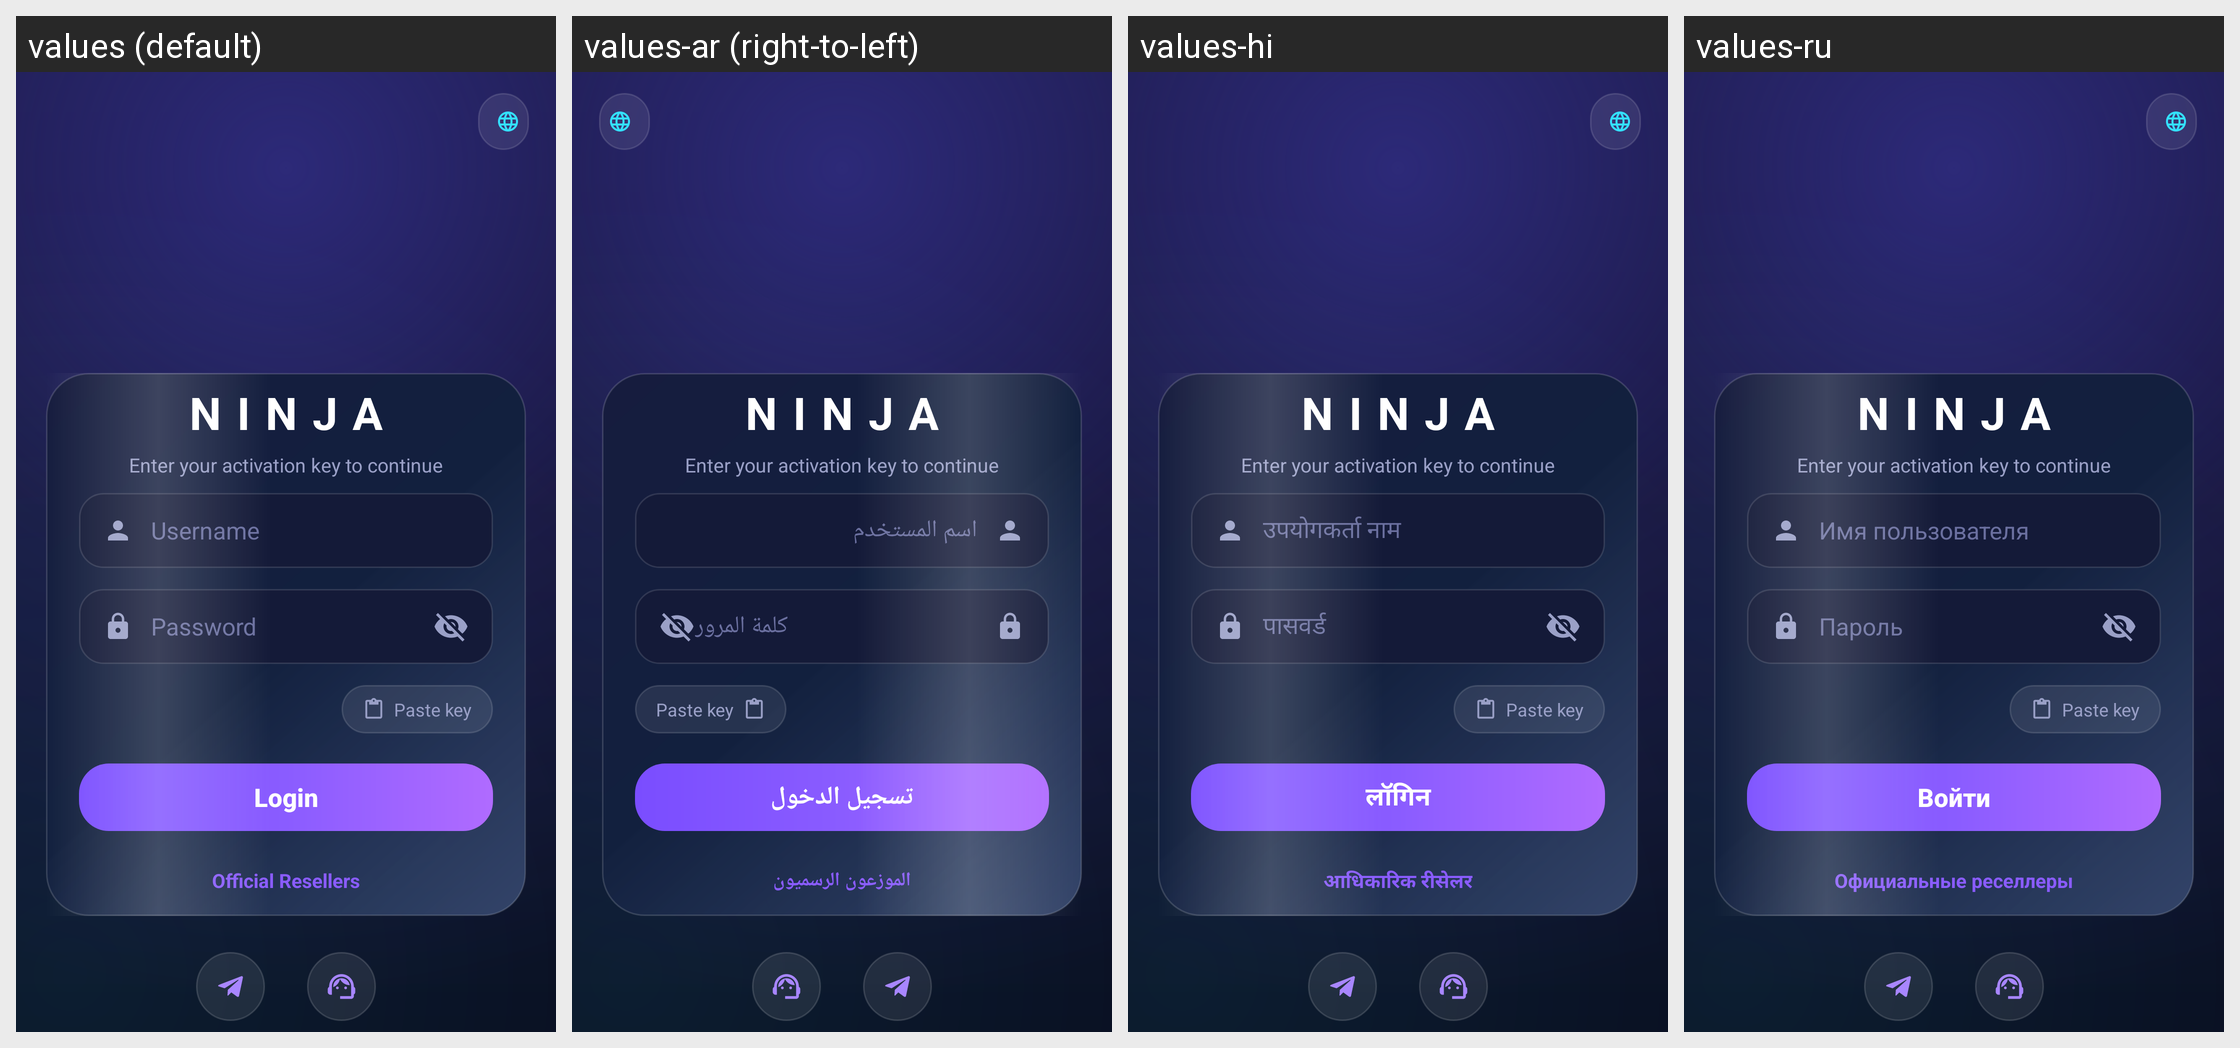

Here is an Android app screen in its default locale and in the app's own translations. Write out the translated-string differences for the strings that appear on this screen.
Android screen res/layout/fragment_login.xml rendered under 4 locales, left to right: values (default), values-ar (right-to-left), values-hi, values-ru. Device: Nexus 5 (rendered at 1080×1920; each locale shown at half size, 540×960, under a caption strip naming it); theme Theme.AppMain.
Other locales in the repository, not shown: values-ckb, values-kk, values-ky, values-pa, values-pt-rBR, values-tr, values-zh-rCN, values-zh-rTW.
Strings drawn on this screen, with the default value and each locale's value (text and hints the layout hard-codes, and strings that could not be matched under every locale, appear in the picture but are not listed):

wordmark_ninja
  values: NINJA
  values-ar: NINJA  [not translated; the default value is used]
  values-hi: NINJA  [not translated; the default value is used]
  values-ru: NINJA  [not translated; the default value is used]

login_welcome_sub
  values: Enter your activation key to continue
  values-ar: Enter your activation key to continue  [not translated; the default value is used]
  values-hi: Enter your activation key to continue  [not translated; the default value is used]
  values-ru: Enter your activation key to continue  [not translated; the default value is used]

username_hint
  values: Username
  values-ar: اسم المستخدم
  values-hi: उपयोगकर्ता नाम
  values-ru: Имя пользователя

password_hint
  values: Password
  values-ar: كلمة المرور
  values-hi: पासवर्ड
  values-ru: Пароль

paste_key
  values: Paste key
  values-ar: Paste key  [not translated; the default value is used]
  values-hi: Paste key  [not translated; the default value is used]
  values-ru: Paste key  [not translated; the default value is used]

login
  values: Login
  values-ar: تسجيل الدخول
  values-hi: लॉगिन
  values-ru: Войти

find_reseller
  values: Official Resellers
  values-ar: الموزعون الرسميون
  values-hi: आधिकारिक रीसेलर
  values-ru: Официальные реселлеры
